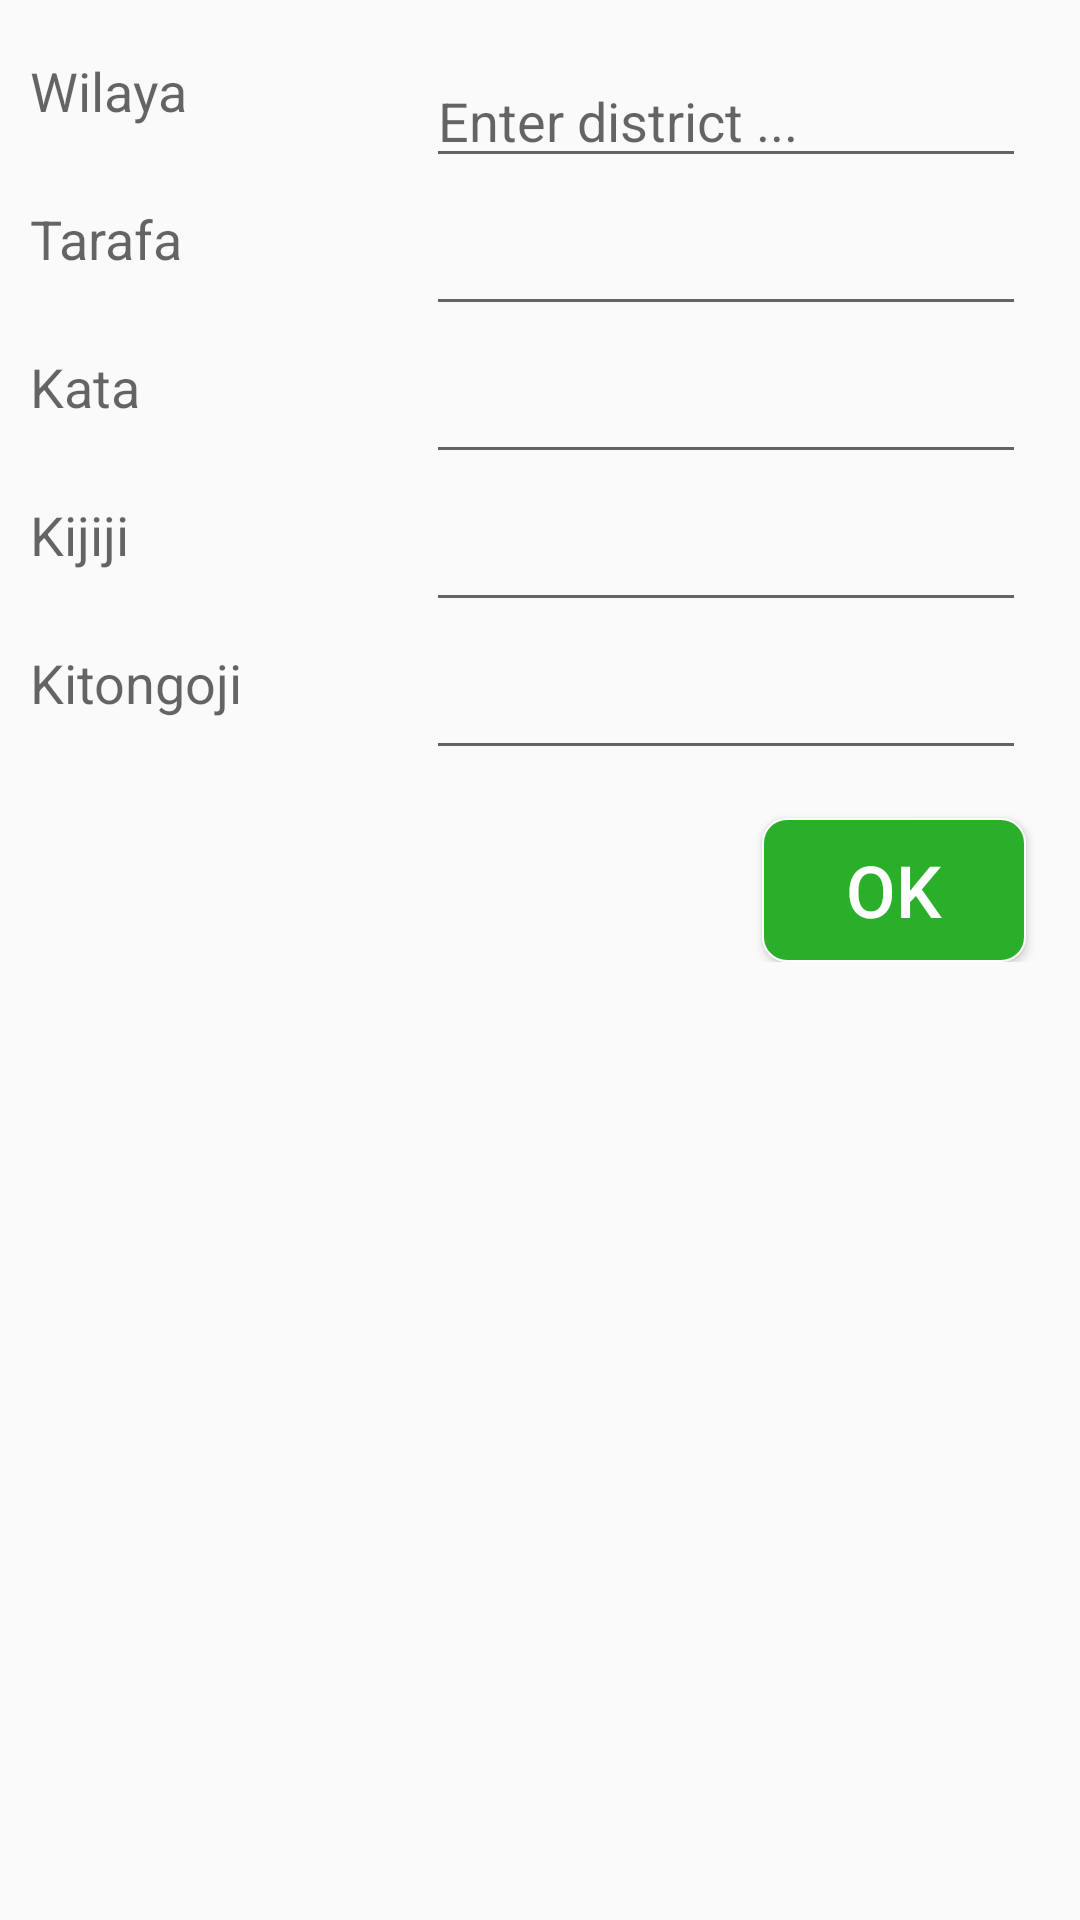

Write the Android layout XML for this screen, with the resource values it uses.
<!-- AndroidManifest.xml: application theme AppTheme -->
<!-- res/layout/location.xml -->
<?xml version="1.0" encoding="utf-8"?>
<ScrollView
    xmlns:android="http://schemas.android.com/apk/res/android"
    android:layout_width="match_parent"
    android:layout_height="wrap_content"
    android:orientation="vertical">

    <RelativeLayout
        android:layout_width="match_parent"
        android:layout_height="wrap_content"
        android:padding="10dp">

        <TextView
            android:id="@+id/tv_district"
            android:layout_width="wrap_content"
            android:layout_height="wrap_content"
            android:text="@string/district"
            android:layout_marginTop="8dp"
            android:textAppearance="?android:attr/textAppearanceMedium"/>

        <EditText
            android:id="@+id/et_district"
            android:layout_width="200dp"
            android:layout_alignParentRight="true"
            android:layout_height="wrap_content"
            android:hint="@string/hint_district"
            android:layout_marginRight="8dp"
            android:layout_marginTop="8dp"/>

        <TextView
            android:id="@+id/tv_division"
            android:layout_width="wrap_content"
            android:layout_height="wrap_content"
            android:text="@string/text_division"
            android:layout_below="@id/et_district"
            android:layout_marginTop="8dp"
            android:textAppearance="?android:attr/textAppearanceMedium"/>

        <EditText
            android:id="@+id/et_division"
            android:layout_width="200dp"
            android:layout_below="@id/et_district"
            android:layout_height="wrap_content"
            android:layout_marginTop="8dp"
            android:layout_marginRight="8dp"
            android:layout_alignParentRight="true"
            />

        <TextView
            android:id="@+id/tv_ward"
            android:layout_width="wrap_content"
            android:layout_height="wrap_content"
            android:text="@string/text_ward"
            android:layout_marginTop="8dp"
            android:layout_below="@id/et_division"
            android:textAppearance="?android:attr/textAppearanceMedium"/>

        <EditText
            android:id="@+id/et_ward"
            android:layout_below="@id/et_division"
            android:layout_width="200dp"
            android:layout_alignParentRight="true"
            android:layout_marginRight="8dp"
            android:layout_marginTop="8dp"
            android:layout_height="wrap_content"
            />

        <TextView
            android:id="@+id/tv_village"
            android:layout_width="wrap_content"
            android:layout_height="wrap_content"
            android:layout_below="@id/et_ward"
            android:text="@string/text_village"
            android:layout_marginTop="8dp"
            android:textAppearance="?android:attr/textAppearanceMedium"/>

        <EditText
            android:id="@+id/et_village"
            android:layout_below="@id/et_ward"
            android:layout_marginRight="8dp"
            android:layout_alignParentRight="true"
            android:layout_width="200dp"
            android:layout_height="wrap_content"
            android:layout_marginTop="8dp"
            />

        <TextView
            android:id="@+id/tv_hamlet"
            android:layout_width="wrap_content"
            android:layout_height="wrap_content"
            android:text="@string/text_hamlet"
            android:layout_marginTop="8dp"
            android:layout_below="@id/et_village"
            android:textAppearance="?android:attr/textAppearanceMedium"/>

        <EditText
            android:id="@+id/et_hamlet"
            android:layout_below="@id/et_village"
            android:layout_alignParentRight="true"
            android:layout_marginRight="8dp"
            android:layout_width="200dp"
            android:layout_height="wrap_content"
            android:layout_marginTop="8dp"
            />

        <Button
            android:layout_width="wrap_content"
            android:layout_height="wrap_content"
            android:id="@+id/location_save_button"
            android:layout_below="@id/et_hamlet"
            android:layout_alignParentRight="true"
            android:layout_marginRight="8dp"
            android:layout_marginTop="16dp"
            android:text="OK"
            android:textSize="24sp"
            android:background="@drawable/button3"
            android:textColor="@color/white"/>

    </RelativeLayout>
</ScrollView>
<!-- resources referenced by this layout -->
<resources>
  <color name="white">#ffffffff</color>
  <!-- drawable button3 (drawable) -->
  <?xml version="1.0" encoding="utf-8"?>
  
  <layer-list xmlns:android="http://schemas.android.com/apk/res/android" >
  
      
      
      <item>
  
          <shape
              android:dither="true"
              android:shape="rectangle" >
              <corners android:radius="8dp" />
  
              <solid android:color="@color/green_400" />
  
              <stroke
                  android:width="2px"
                  android:color="@android:color/white" />
  
              <padding
                  android:bottom="4dp"
                  android:left="8dp"
                  android:right="8dp"
                  android:top="4dp" />
          </shape>
      </item>
  
  </layer-list>
  <string name="district">Wilaya</string>
  <string name="hint_district">Enter district ...</string>
  <string name="text_division">Tarafa</string>
  <string name="text_hamlet">Kitongoji</string>
  <string name="text_village">Kijiji</string>
  <string name="text_ward">Kata</string>
  <style name="AppTheme" parent="Theme.AppCompat.Light.DarkActionBar">
          
          
          <item name="colorPrimary">@color/green_500</item>
  
          
          <item name="colorPrimaryDark">@color/green_700</item>
  
  
      </style>
  <color name="green_400">#2baf2b</color>
  <color name="green_500">#259b24</color>
  <color name="green_700">#0a7e07</color>
</resources>
